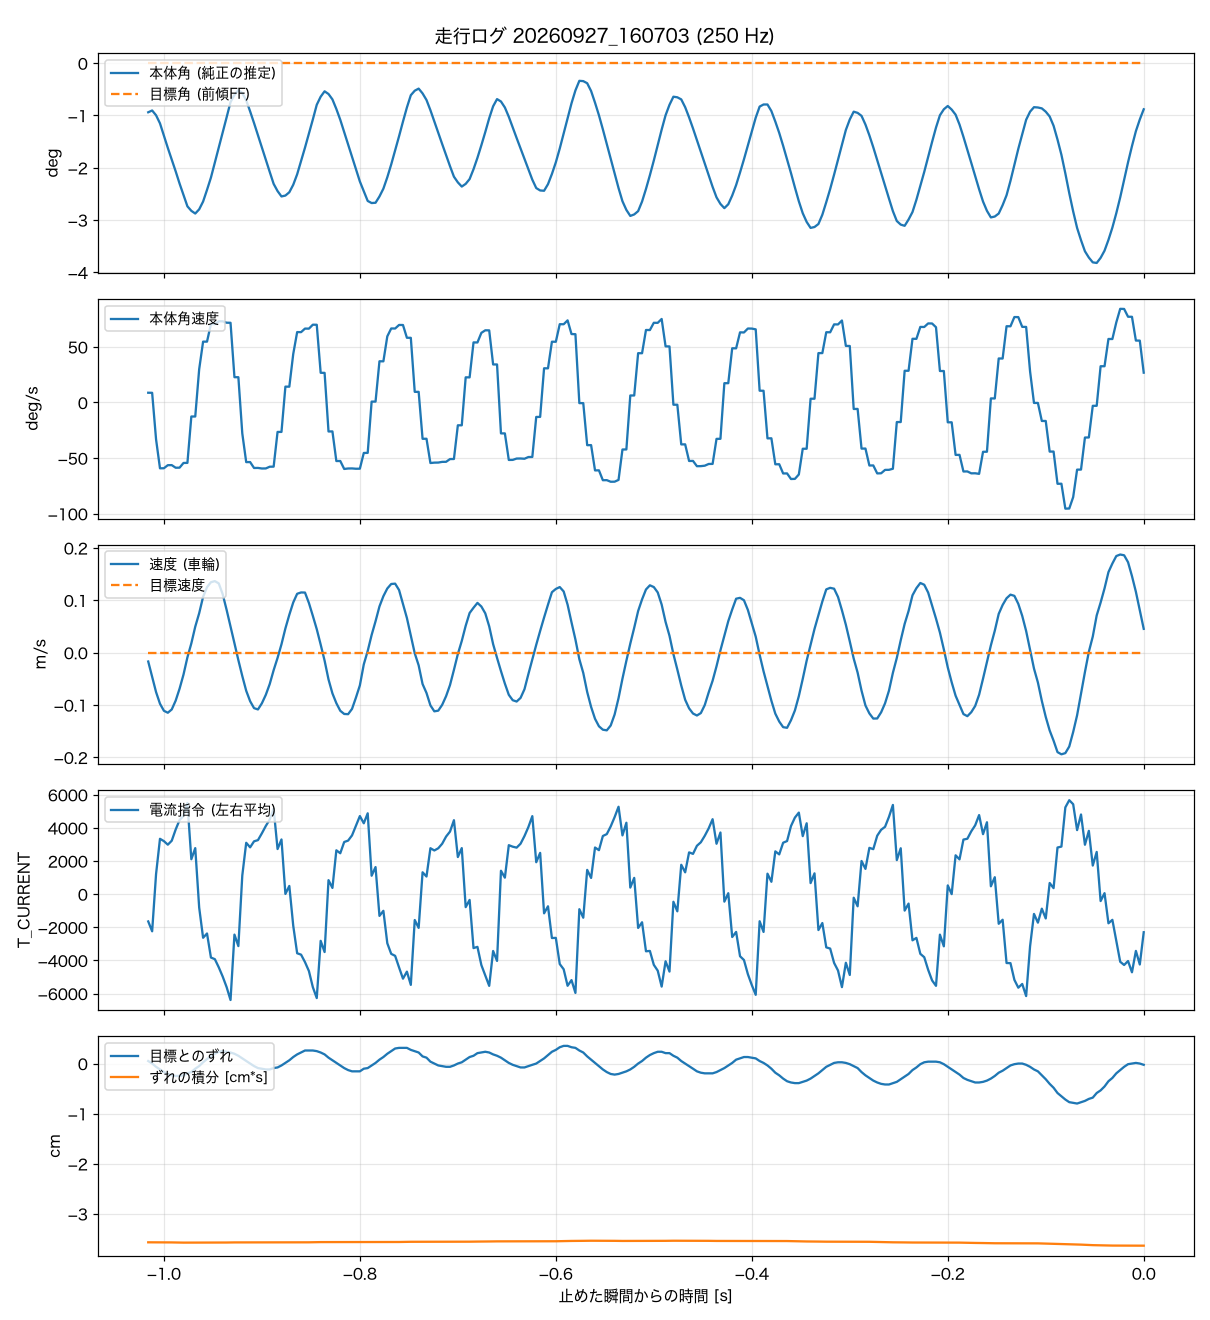

Data behind this chart, as committed beside it:
t_s, body_angle_rad, theta_ref_rad, body_rate_rad_s, wheel_spd_rad_s, target_spd_rad_s, current_cmd, wheel_err_rad, wheel_err_int_rad_s
-1.016, -0.0164, 0, 0.153, -0.81, 0, -1649, 0.024, -1.699
-1.012, -0.0158, 0, 0.152, -2.18, 0, -2244, 0, -1.699
-1.008, -0.0174, 0, -0.579, -3.59, 0, 1211, -0.031, -1.699
-1.004, -0.0201, 0, -1.033, -4.65, 0, 3338, -0.056, -1.699
-1.000, -0.0242, 0, -1.032, -5.29, 0, 3197, -0.081, -1.7
-0.996, -0.0283, 0, -0.984, -5.47, 0, 2983, -0.099, -1.7
-0.992, -0.0322, 0, -0.983, -5.17, 0, 3222, -0.112, -1.7
-0.988, -0.0361, 0, -1.024, -4.37, 0, 3897, -0.118, -1.701
-0.984, -0.0402, 0, -1.023, -3.28, 0, 4473, -0.118, -1.701
-0.980, -0.044, 0, -0.949, -2, 0, 4720, -0.112, -1.702
-0.976, -0.0478, 0, -0.948, -0.43, 0, 5499, -0.093, -1.702
-0.972, -0.0493, 0, -0.22, 0.84, 0, 2105, -0.081, -1.702
-0.968, -0.0502, 0, -0.22, 2.36, 0, 2775, -0.049, -1.703
-0.964, -0.0488, 0, 0.522, 3.58, 0, -811, -0.024, -1.703
-0.960, -0.0462, 0, 0.955, 5.07, 0, -2635, 0.012, -1.703
-0.956, -0.0423, 0, 0.955, 5.95, 0, -2377, 0.043, -1.703
-0.952, -0.0382, 0, 1.231, 6.4, 0, -3828, 0.068, -1.702
-0.948, -0.0332, 0, 1.23, 6.5, 0, -3927, 0.093, -1.702
-0.944, -0.0282, 0, 1.275, 6.29, 0, -4420, 0.112, -1.702
-0.940, -0.0231, 0, 1.274, 5.31, 0, -4977, 0.118, -1.701
-0.936, -0.0181, 0, 1.252, 3.89, 0, -5611, 0.112, -1.701
-0.932, -0.013, 0, 1.251, 2.38, 0, -6391, 0.105, -1.7
-0.928, -0.0106, 0, 0.397, 0.85, 0, -2445, 0.093, -1.7
-0.924, -0.009, 0, 0.397, -0.69, 0, -3137, 0.074, -1.7
-0.920, -0.01, 0, -0.486, -2.13, 0, 1122, 0.049, -1.699
-0.916, -0.0124, 0, -0.936, -3.47, 0, 3097, 0.024, -1.699
-0.912, -0.0161, 0, -0.935, -4.42, 0, 2823, 0, -1.699
-0.908, -0.02, 0, -1.028, -5.05, 0, 3186, -0.024, -1.699
-0.904, -0.0241, 0, -1.027, -5.17, 0, 3258, -0.043, -1.699
-0.900, -0.0281, 0, -1.036, -4.61, 0, 3670, -0.049, -1.7
-0.896, -0.0323, 0, -1.035, -3.84, 0, 4112, -0.056, -1.7
-0.892, -0.0363, 0, -1.008, -2.86, 0, 4502, -0.056, -1.7
-0.888, -0.0403, 0, -1.007, -1.6, 0, 5155, -0.043, -1.7
-0.884, -0.0427, 0, -0.462, -0.48, 0, 2719, -0.037, -1.7
-0.880, -0.0445, 0, -0.462, 0.76, 0, 3300, -0.018, -1.701
-0.876, -0.0442, 0, 0.249, 2.2, 0, 9, 0.006, -1.701
-0.872, -0.0431, 0, 0.248, 3.44, 0, 493, 0.031, -1.7
-0.868, -0.0406, 0, 0.761, 4.56, 0, -1909, 0.062, -1.7
-0.864, -0.0371, 0, 1.105, 5.35, 0, -3571, 0.087, -1.7
-0.860, -0.0327, 0, 1.104, 5.47, 0, -3654, 0.105, -1.7
-0.856, -0.0282, 0, 1.16, 5.46, 0, -4105, 0.124, -1.699
-0.852, -0.0235, 0, 1.159, 4.51, 0, -4644, 0.124, -1.699
-0.848, -0.0188, 0, 1.221, 3.34, 0, -5615, 0.124, -1.698
-0.844, -0.0139, 0, 1.22, 2.13, 0, -6274, 0.118, -1.698
-0.840, -0.0112, 0, 0.466, 0.73, 0, -2821, 0.105, -1.697
-0.836, -0.0094, 0, 0.465, -0.73, 0, -3496, 0.087, -1.697
-0.832, -0.0103, 0, -0.455, -2.44, 0, 844, 0.056, -1.697
-0.828, -0.0121, 0, -0.454, -3.71, 0, 372, 0.031, -1.696
-0.824, -0.0153, 0, -0.919, -4.6, 0, 2644, 0.006, -1.696
-0.820, -0.0189, 0, -0.918, -5.29, 0, 2466, -0.018, -1.696
-0.816, -0.023, 0, -1.043, -5.58, 0, 3145, -0.043, -1.697
-0.812, -0.0271, 0, -1.036, -5.6, 0, 3229, -0.062, -1.697
-0.808, -0.0312, 0, -1.035, -5.12, 0, 3544, -0.074, -1.697
-0.804, -0.0353, 0, -1.04, -4.09, 0, 4124, -0.074, -1.697
-0.800, -0.0395, 0, -1.039, -2.98, 0, 4710, -0.074, -1.698
-0.796, -0.0428, 0, -0.792, -1.07, 0, 4274, -0.049, -1.698
-0.792, -0.046, 0, -0.791, 0.15, 0, 4876, -0.043, -1.698
-0.788, -0.0467, 0, 0.014, 1.6, 0, 1108, -0.018, -1.698
-0.784, -0.0466, 0, 0.014, 2.85, 0, 1633, 0.006, -1.698
-0.780, -0.0445, 0, 0.647, 4.2, 0, -1315, 0.037, -1.698
... 195 more rows
